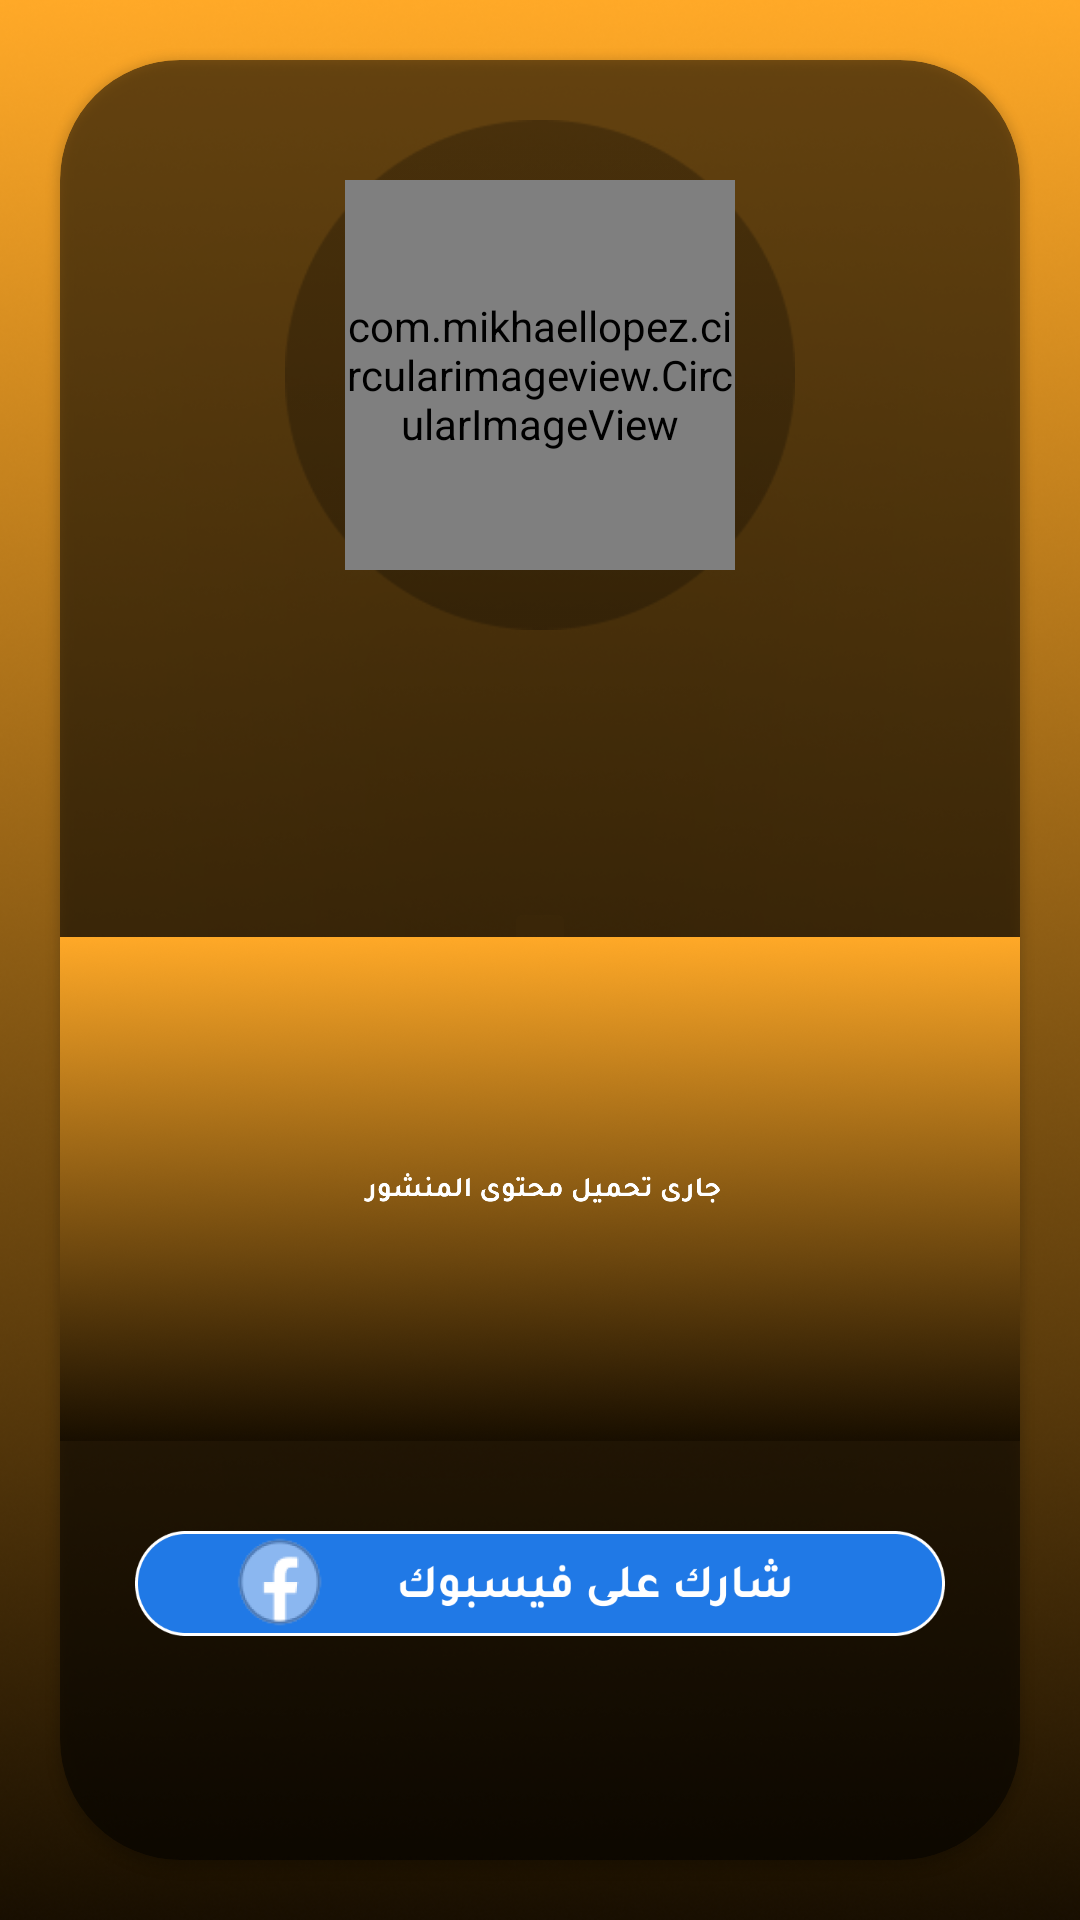

Here is an Android app screen rendered from its layout file. Give the layout XML and the strings, colors and styles it references.
<!-- AndroidManifest.xml: application theme AppTheme -->
<!-- res/layout/activity_facebook_post.xml -->
<?xml version="1.0" encoding="utf-8"?>
<RelativeLayout
    xmlns:android="http://schemas.android.com/apk/res/android"
    xmlns:app="http://schemas.android.com/apk/res-auto"
    xmlns:tools="http://schemas.android.com/tools"
    android:layout_width="match_parent"
    android:layout_height="match_parent"
    android:gravity="center"
    android:layout_gravity="center"
    android:orientation="vertical"
    android:background="@drawable/backgd"
    tools:context=".FacebookPostActivity">


    <androidx.cardview.widget.CardView
        android:id="@+id/card"
        android:layout_width="match_parent"
        android:layout_height="wrap_content"
        android:layout_alignParentTop="true"
        android:layout_alignParentBottom="true"
        android:layout_centerHorizontal="true"
        android:layout_margin="20dp"
        app:cardBackgroundColor="#80000000"
        app:cardCornerRadius="40dp">

        <LinearLayout
            android:layout_width="match_parent"
            android:layout_height="match_parent"
            android:orientation="vertical">

            <ScrollView
                android:layout_width="match_parent"
                android:layout_height="match_parent"
                android:layout_gravity="center"
                android:scrollbars="none">

                <LinearLayout
                    android:layout_width="match_parent"
                    android:layout_height="wrap_content"
                    android:gravity="center"
                    android:orientation="vertical">

                    <LinearLayout
                        android:layout_width="170dp"
                        android:layout_height="170dp"
                        android:layout_marginTop="20dp"
                        android:background="@drawable/ic_profile_bg"
                        android:layout_marginBottom="15dp"
                        android:gravity="center"
                        android:orientation="vertical">

                        <com.mikhaellopez.circularimageview.CircularImageView
                            android:id="@+id/player_circular_image"
                            android:layout_width="130dp"
                            android:layout_height="130dp"
                            android:scaleType="centerInside"
                            android:src="@drawable/ic_player_icon"
                            app:civ_border_color="#FFA000"
                            app:civ_border_width="1dp"
                            app:civ_shadow="true"
                            app:civ_shadow_radius="0" />
                    </LinearLayout>


                    <TextView
                        android:id="@+id/txtv_player_name"
                        android:layout_width="wrap_content"
                        android:layout_height="wrap_content"
                        android:maxLength="30"
                        android:maxLines="1"
                        android:textAlignment="center"
                        android:textColor="@color/white"
                        android:textSize="20sp"
                        android:textStyle="bold" />

                    <TextView
                        android:id="@+id/txtv_hint"
                        android:layout_width="wrap_content"
                        android:layout_height="wrap_content"
                        android:layout_margin="20dp"
                        android:textAlignment="center"
                        android:layout_gravity="center"
                        android:gravity="center"
                        android:layout_marginBottom="20dp"
                        android:textColor="@color/white"
                        android:textSize="15sp"
                        android:textStyle="bold" />


                <ImageView
                    android:id="@+id/imgv_facebook_post"
                    android:layout_width="wrap_content"
                    android:layout_height="wrap_content"
                    android:src="@drawable/ic_facebook_post_loading"
                    android:adjustViewBounds="true"
                    android:scaleType="fitXY"/>

                <ImageButton
                    android:id="@+id/btn_share_help_facebook"
                    android:layout_width="270dp"
                    android:layout_height="35dp"
                    android:layout_marginTop="30dp"
                    android:layout_marginBottom="30dp"
                    android:background="@drawable/btn_eff_facebook_share" />


                </LinearLayout>

            </ScrollView>


        </LinearLayout>


    </androidx.cardview.widget.CardView>





</RelativeLayout>
<!-- resources referenced by this layout -->
<resources>
  <!-- drawable backgd: png bitmap (drawable, 307152 bytes) -->
  <!-- drawable btn_eff_facebook_share (drawable) -->
  <?xml version="1.0" encoding="utf-8"?>
  <ripple xmlns:android="http://schemas.android.com/apk/res/android" android:color="@color/white">
      <item android:drawable="@drawable/ic_btn_share_facebook"/>
  </ripple>
  <!-- drawable ic_facebook_post_loading: png bitmap (drawable, 384093 bytes) -->
  <!-- drawable ic_player_icon: png bitmap (drawable, 49841 bytes) -->
  <!-- drawable ic_profile_bg: png bitmap (drawable, 3397 bytes) -->
  <style name="AppTheme" parent="Theme.AppCompat.Light.NoActionBar">
  
          <item name="colorPrimaryDark">@color/colorPrimaryDark</item>
  
      </style>
  <!-- drawable ic_btn_share_facebook: png bitmap (drawable, 16474 bytes) -->
  <color name="colorPrimaryDark">#303F9F</color>
  <!-- not gathered from this repository: default colours our renderer supplied (Android Studio template values) -->
  <color name="white">#FFFFFFFF</color>
</resources>
